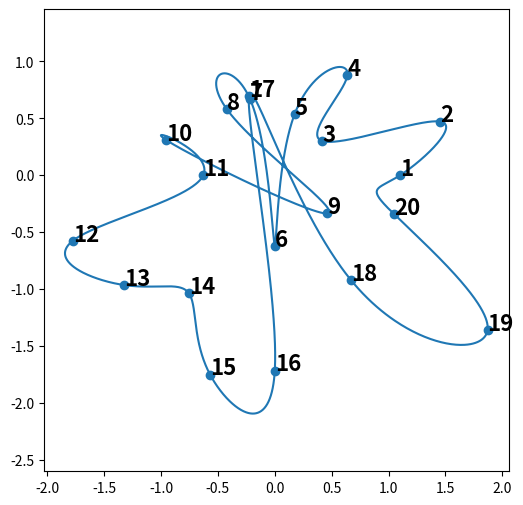

The matplotlib source for this figure: (Note: this script raises an exception after producing the figure.)
import numpy as np
import matplotlib.pyplot as plt
import time as t

def perform_algo_1d(t: np.ndarray, f: np.ndarray):
    
    t = np.asarray(t, float)
    f = np.asarray(f, float)
    n = len(f)

    dt = np.empty(n, float)
    dt[:-1] = t[1:] - t[:-1]
    period = (t[-1] - t[0]) + dt[0] 

    wrap_dt = dt[:-1].mean() if n > 2 else dt[0]
    dt[-1] = wrap_dt

    A = np.zeros((n, n), float)
    b = np.zeros(n, float)

    for i in range(n):
        im1 = (i - 1) % n
        ip1 = (i + 1) % n

        dt1 = dt[im1]            
        dt2 = dt[i]              
        df1 = f[i] - f[im1]
        df2 = f[ip1] - f[i]

        c1 = 1.0 / dt1
        c2 = 2.0 * (1.0 / dt1 + 1.0 / dt2)
        c3 = 1.0 / dt2
        const = 3.0 * (df1 / (dt1**2) + df2 / (dt2**2))

        A[i, im1] = c1
        A[i, i]   = c2
        A[i, ip1] = c3
        b[i]      = const

    ks = np.linalg.solve(A, b)
    return ks, dt

def ab_from_ks(ks, dt, f):
    """
    Wikipedia a,b for each segment [i -> i+1]:
      a = k_i * dt_i - (f_{i+1}-f_i)
      b = -k_{i+1} * dt_i + (f_{i+1}-f_i)
    """
    n = len(f)
    a_b = []
    for i in range(n):
        ip1 = (i + 1) % n
        dfi = f[ip1] - f[i]
        a = ks[i] * dt[i] - dfi
        b = -ks[ip1] * dt[i] + dfi
        a_b.append((a, b))
    return a_b

def q(u, u0, du, f0, f1, a, b):
    tau = (u - u0) / du
    return (1 - tau) * f0 + tau * f1 + tau * (1 - tau) * ((1 - tau) * a + tau * b)


def build_parametric_spline(points, samples_per_seg=80):
    P = np.asarray(points, float)
    n = len(P)

    t = np.arange(n, dtype=float)

    kx, dt = perform_algo_1d(t, P[:, 0])
    ky, _  = perform_algo_1d(t, P[:, 1])

    abx = ab_from_ks(kx, dt, P[:, 0])
    aby = ab_from_ks(ky, dt, P[:, 1])

    xs, ys = [], []
    for i in range(n):
        ip1 = (i + 1) % n
        t0 = t[i]
        du = dt[i]

        for s in range(samples_per_seg):
            u = t0 + (s / samples_per_seg) * du
            x = q(u, t0, du, P[i, 0], P[ip1, 0], abx[i][0], abx[i][1])
            y = q(u, t0, du, P[i, 1], P[ip1, 1], aby[i][0], aby[i][1])
            xs.append(x); ys.append(y)

    return np.array(xs), np.array(ys)

def plot_points(points, xs, ys):
    px, py = zip(*points)

    plt.figure(figsize=(6, 6))
    plt.plot(xs, ys)
    plt.scatter(px, py)
    for i, (x, y) in enumerate(points):
        plt.text(x, y, f"{i+1}", fontsize=16, fontweight="bold")
    plt.axis("equal")

from matplotlib.animation import FuncAnimation

class CamPairDesigner:
    """
    Two-cam design for a 2D path:
      cam_x controls x(theta)
      cam_y controls y(theta)

    We model each cam as a radial profile:
      r_x(theta) = base_radius + gain * x_centered(theta)
      r_y(theta) = base_radius + gain * y_centered(theta)

    Then the follower outputs are recovered by:
      x(theta) = (r_x(theta) - base_radius) / gain
      y(theta) = (r_y(theta) - base_radius) / gain
    """

    def __init__(self, xs, ys, base_radius=2.0, gain=1.0):
        self.xs = np.asarray(xs, dtype=float)
        self.ys = np.asarray(ys, dtype=float)

        if self.xs.shape != self.ys.shape:
            raise ValueError("xs and ys must have the same shape.")
        if len(self.xs) < 10:
            raise ValueError("Need at least 10 sampled points.")

        self.n = len(self.xs)
        self.theta = np.linspace(0.0, 2.0*np.pi, self.n, endpoint=False)

        self.base_radius = float(base_radius)
        self.gain = float(gain)

        # Center the motion so cam radii stay well-behaved
        self.x_center = np.mean(self.xs)
        self.y_center = np.mean(self.ys)

        self.x_disp = self.xs - self.x_center
        self.y_disp = self.ys - self.y_center

        self.cam_x = self.base_radius + self.gain * self.x_disp
        self.cam_y = self.base_radius + self.gain * self.y_disp

        if np.min(self.cam_x) <= 0 or np.min(self.cam_y) <= 0:
            raise ValueError(
                "Cam radius became nonpositive. Increase base_radius or reduce gain."
            )

    @classmethod
    def from_points(cls, points, samples_per_seg=120, base_radius=2.0, gain=1.0):
        xs, ys = build_parametric_spline(points, samples_per_seg=samples_per_seg)
        return cls(xs, ys, base_radius=base_radius, gain=gain)

    def reconstruct_path(self):
        """
        Reconstruct the path from the cam radii.
        """
        xr = (self.cam_x - self.base_radius) / self.gain + self.x_center
        yr = (self.cam_y - self.base_radius) / self.gain + self.y_center
        return xr, yr

    def plot_cams(self):
        """
        Plot the two cam profiles in polar form.
        """
        fig, axs = plt.subplots(1, 2, figsize=(12, 5), subplot_kw={"projection": "polar"})

        axs[0].plot(self.theta, self.cam_x, linewidth=2)
        axs[0].set_title("Cam X profile")

        axs[1].plot(self.theta, self.cam_y, linewidth=2)
        axs[1].set_title("Cam Y profile")

        plt.tight_layout()
        plt.show()

    def plot_path_comparison(self):
        """
        Plot original spline path and reconstructed path.
        """
        xr, yr = self.reconstruct_path()

        plt.figure(figsize=(6, 6))
        plt.plot(self.xs, self.ys, label="original spline path", linewidth=2)
        plt.plot(xr, yr, "--", label="reconstructed from cams", linewidth=2)
        plt.axis("equal")
        plt.legend()
        plt.title("Target path vs cam-generated path")
        plt.show()

    def plot_displacement_functions(self):
        """
        Plot x(theta), y(theta) and corresponding cam radii.
        """
        fig, axs = plt.subplots(2, 1, figsize=(10, 6), sharex=True)

        axs[0].plot(self.theta, self.x_disp, label="x displacement")
        axs[0].plot(self.theta, self.y_disp, label="y displacement")
        axs[0].legend()
        axs[0].set_ylabel("displacement")

        axs[1].plot(self.theta, self.cam_x, label="cam_x radius")
        axs[1].plot(self.theta, self.cam_y, label="cam_y radius")
        axs[1].legend()
        axs[1].set_xlabel("theta")
        axs[1].set_ylabel("radius")

        plt.tight_layout()
        plt.show()

    def animate(self, interval=40):
        """
        Animate:
        - the two cams in polar-ish Cartesian view
        - the generated 2D follower path
        """
        xr, yr = self.reconstruct_path()

        fig = plt.figure(figsize=(12, 6))
        ax1 = fig.add_subplot(1, 3, 1)
        ax2 = fig.add_subplot(1, 3, 2)
        ax3 = fig.add_subplot(1, 3, 3)

        # Precompute Cartesian cam shapes
        camx_X = self.cam_x * np.cos(self.theta)
        camx_Y = self.cam_x * np.sin(self.theta)
        camy_X = self.cam_y * np.cos(self.theta)
        camy_Y = self.cam_y * np.sin(self.theta)

        # Static cam outlines
        ax1.plot(camx_X, camx_Y, alpha=0.4)
        ax2.plot(camy_X, camy_Y, alpha=0.4)

        ax1.set_aspect("equal")
        ax2.set_aspect("equal")
        ax1.set_title("Cam X")
        ax2.set_title("Cam Y")

        padx = 0.2 * np.max(np.abs(camx_X))
        pady = 0.2 * np.max(np.abs(camx_Y))
        ax1.set_xlim(np.min(camx_X)-padx, np.max(camx_X)+padx)
        ax1.set_ylim(np.min(camx_Y)-pady, np.max(camx_Y)+pady)

        padx = 0.2 * np.max(np.abs(camy_X))
        pady = 0.2 * np.max(np.abs(camy_Y))
        ax2.set_xlim(np.min(camy_X)-padx, np.max(camy_X)+padx)
        ax2.set_ylim(np.min(camy_Y)-pady, np.max(camy_Y)+pady)

        # Path plot
        ax3.plot(self.xs, self.ys, alpha=0.25, label="target path")
        ax3.set_aspect("equal")
        ax3.set_title("Follower path")
        ax3.legend()

        path_line, = ax3.plot([], [], linewidth=2, color="tab:orange")
        path_dot, = ax3.plot([], [], "o", color="tab:red")

        # Rotating radius indicators on cams
        camx_radius, = ax1.plot([], [], color="tab:red", linewidth=2)
        camx_dot, = ax1.plot([], [], "o", color="tab:red")

        camy_radius, = ax2.plot([], [], color="tab:blue", linewidth=2)
        camy_dot, = ax2.plot([], [], "o", color="tab:blue")

        drawn_x = []
        drawn_y = []

        def update(i):
            th = self.theta[i]

            # Cam X current point
            cx = self.cam_x[i] * np.cos(th)
            cy = self.cam_x[i] * np.sin(th)
            camx_radius.set_data([0, cx], [0, cy])
            camx_dot.set_data([cx], [cy])

            # Cam Y current point
            dx = self.cam_y[i] * np.cos(th)
            dy = self.cam_y[i] * np.sin(th)
            camy_radius.set_data([0, dx], [0, dy])
            camy_dot.set_data([dx], [dy])

            drawn_x.append(xr[i])
            drawn_y.append(yr[i])
            path_line.set_data(drawn_x, drawn_y)
            path_dot.set_data([xr[i]], [yr[i]])

            return camx_radius, camx_dot, camy_radius, camy_dot, path_line, path_dot

        ani = FuncAnimation(fig, update, frames=self.n, interval=interval, blit=False, repeat=True)
        plt.tight_layout()
        plt.show()
        return ani

def random_closed_curve(
    num_points=20,
    radius=1.0,
    harmonics=20,
    noise_scale=0.35,
    seed=None
):
    """
    Generates a random smooth closed loop using a random Fourier radius.

    Parameters
    ----------
    num_points : number of control points returned
    radius : base radius of the shape
    harmonics : number of sinusoidal modes
    noise_scale : amplitude of randomness
    seed : random seed for reproducibility
    """

    rng = np.random.default_rng(seed)

    angles = np.linspace(0, 2*np.pi, num_points, endpoint=False)

    r = np.full(num_points, radius)

    for k in range(1, harmonics + 1):
        amp = noise_scale * rng.uniform(0.2, 1.0)
        phase = rng.uniform(0, 2*np.pi)
        r += amp * np.sin(k * angles + phase)

    points = [(r[i]*np.cos(angles[i]), r[i]*np.sin(angles[i])) for i in range(num_points)]

    return points

def main(num_points):
    # points = [(np.cos((2*np.pi*i) / num_points), np.sin((2*np.pi * i) / num_points)) for i in range(num_points)]
    # rng = np.random.default_rng(0)
    # angles = np.linspace(0, 2*np.pi, 12, endpoint=False)
    # r = 1 + 0.4 * rng.normal(size=len(angles))
    # points = [(r[i]*np.cos(angles[i]), r[i]*np.sin(angles[i])) for i in range(len(angles))] 
    points = random_closed_curve()
    active_points = points
    counter = 0

    while True:
        counter += 1
        s = t.time()
        xs, ys = build_parametric_spline(active_points, samples_per_seg=120)
        e = t.time()
        print(f"That took {e-s} seconds.")

        plot_points(active_points, xs, ys)
        plt.savefig(f"figs/plot_{counter}.png")
        plt.show()

        # NEW: build cams from the spline
        camsys = CamPairDesigner(xs, ys, base_radius=3.0, gain=1.0)
        camsys.plot_cams()
        camsys.plot_displacement_functions()
        camsys.plot_path_comparison()
        ani = camsys.animate()

        print("Current points:")
        print(f"{active_points}\n")
        print("What's your desired point index?\n")
        i = int(input())
        if i < 1:
            break
        print("What's your desired x-coordinate\n")
        x = float(input())
        print("What's your desired y-coordinate?\n")
        y = float(input())
        active_points[i-1] = (x, y)


# points = [(1,0), (0.5,np.sqrt(3)/2), (-0.5,np.sqrt(3)/2), (-1,0), (-0.5,-np.sqrt(3)/2), (0.5,-np.sqrt(3)/2)]
# plot_points(10)
main(20)
